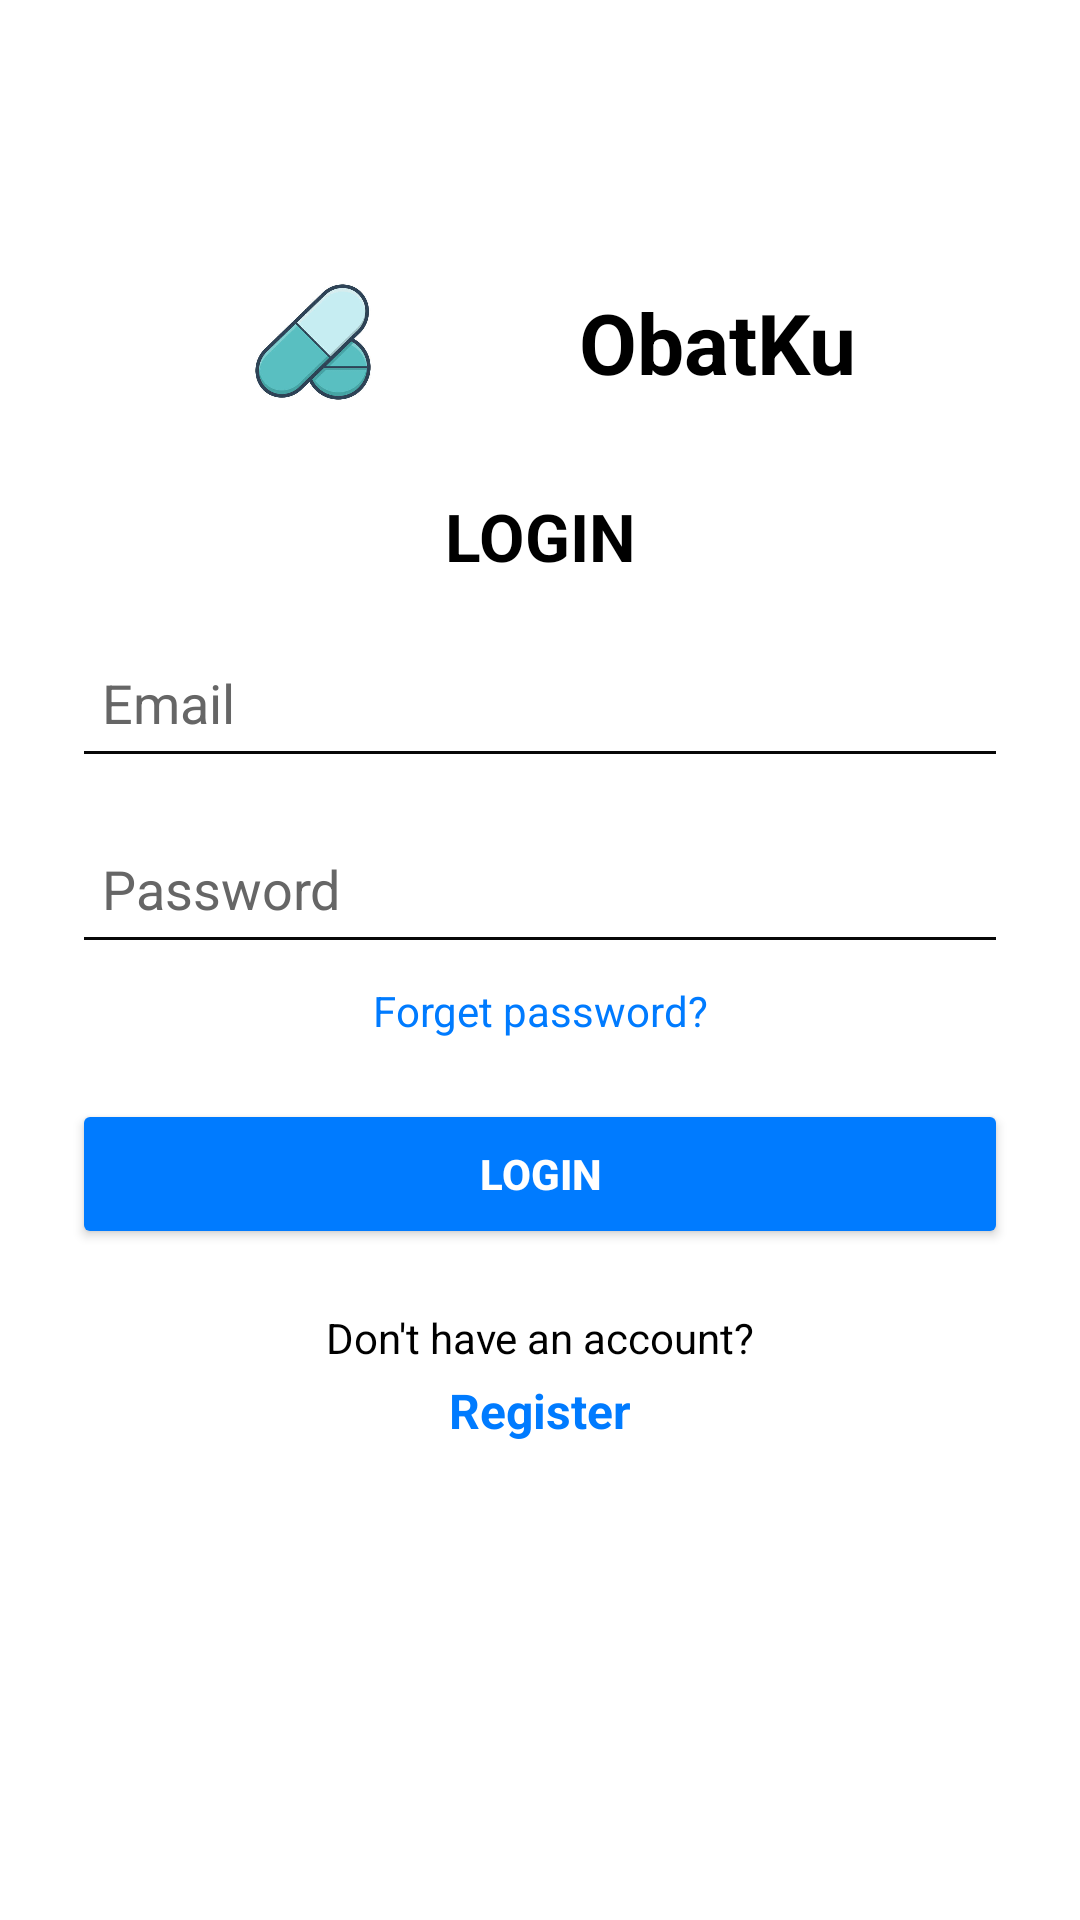

Here is an Android app screen rendered from its layout file. Give the layout XML and the strings, colors and styles it references.
<!-- AndroidManifest.xml: application theme Theme.Obatku -->
<!-- res/layout/activity_main.xml -->
<?xml version="1.0" encoding="utf-8"?>
<androidx.constraintlayout.widget.ConstraintLayout xmlns:android="http://schemas.android.com/apk/res/android"
    xmlns:app="http://schemas.android.com/apk/res-auto"
    xmlns:tools="http://schemas.android.com/tools"
    android:id="@+id/main"
    android:layout_width="match_parent"
    android:layout_height="match_parent"
    android:padding="24dp"
    android:background="@color/cardview_light_background"
    tools:context=".MainActivity">

    
    <ImageView
        android:id="@+id/logo"
        android:layout_width="60dp"
        android:layout_height="60dp"
        android:src="@drawable/logoobat"
        android:contentDescription="Logo"
        app:layout_constraintTop_toTopOf="parent"
        app:layout_constraintStart_toStartOf="parent"
        app:layout_constraintEnd_toStartOf="@+id/logoText"
        android:layout_marginTop="60dp" />

    
    <TextView
        android:id="@+id/logoText"
        android:layout_width="wrap_content"
        android:layout_height="wrap_content"
        android:text="ObatKu"
        android:textSize="28sp"
        android:textStyle="bold"
        android:textColor="#000000"
        app:layout_constraintStart_toEndOf="@id/logo"
        app:layout_constraintTop_toTopOf="@id/logo"
        app:layout_constraintBottom_toBottomOf="@id/logo"
        app:layout_constraintEnd_toEndOf="parent"
        android:layout_marginStart="8dp" />

    
    <TextView
        android:id="@+id/loginTitle"
        android:layout_width="wrap_content"
        android:layout_height="wrap_content"
        android:text="LOGIN"
        android:textSize="22sp"
        android:textStyle="bold"
        android:textColor="#000000"
        android:layout_marginTop="20dp"
        app:layout_constraintTop_toBottomOf="@id/logo"
        app:layout_constraintStart_toStartOf="parent"
        app:layout_constraintEnd_toEndOf="parent" />

    
    <EditText
        android:id="@+id/editTextEmail"
        android:layout_width="0dp"
        android:layout_height="50dp"
        android:hint="Email"
        android:backgroundTint="#070707"
        android:inputType="textEmailAddress"
        android:padding="10dp"
        android:textColor="#000000"
        android:textColorHint="#666666"
        android:layout_marginTop="16dp"
        app:layout_constraintTop_toBottomOf="@id/loginTitle"
        app:layout_constraintStart_toStartOf="parent"
        app:layout_constraintEnd_toEndOf="parent" />

    
    <EditText
        android:id="@+id/editTextPassword"
        android:layout_width="0dp"
        android:layout_height="50dp"
        android:hint="Password"
        android:backgroundTint="#070707"
        android:inputType="textPassword"
        android:padding="10dp"
        android:textColor="#000000"
        android:textColorHint="#666666"
        android:layout_marginTop="12dp"
        app:layout_constraintTop_toBottomOf="@id/editTextEmail"
        app:layout_constraintStart_toStartOf="parent"
        app:layout_constraintEnd_toEndOf="parent" />

    
    <TextView
        android:id="@+id/forgotPassword"
        android:layout_width="wrap_content"
        android:layout_height="wrap_content"
        android:text="Forget password?"
        android:textColor="#007BFF"
        android:textSize="14sp"
        android:layout_marginTop="6dp"
        app:layout_constraintTop_toBottomOf="@id/editTextPassword"
        app:layout_constraintEnd_toEndOf="parent"
        app:layout_constraintStart_toStartOf="parent" />

    
    <Button
        android:id="@+id/btnLogin"
        android:layout_width="0dp"
        android:layout_height="50dp"
        android:text="Login"
        android:backgroundTint="#007BFF"
        android:textColor="#FFFFFF"
        android:textStyle="bold"
        android:layout_marginTop="20dp"
        app:layout_constraintTop_toBottomOf="@id/forgotPassword"
        app:layout_constraintStart_toStartOf="parent"
        app:layout_constraintEnd_toEndOf="parent" />

    
    <TextView
        android:id="@+id/registerText"
        android:layout_width="wrap_content"
        android:layout_height="wrap_content"
        android:text="Don't have an account?"
        android:textSize="14sp"
        android:textColor="#000000"
        android:layout_marginTop="20dp"
        app:layout_constraintTop_toBottomOf="@id/btnLogin"
        app:layout_constraintStart_toStartOf="parent"
        app:layout_constraintEnd_toEndOf="parent" />

    
    <TextView
        android:id="@+id/registerLink"
        android:layout_width="wrap_content"
        android:layout_height="wrap_content"
        android:text="Register"
        android:textColor="#007BFF"
        android:textStyle="bold"
        android:textSize="16sp"
        android:layout_marginTop="4dp"
        app:layout_constraintTop_toBottomOf="@id/registerText"
        app:layout_constraintStart_toStartOf="parent"
        app:layout_constraintEnd_toEndOf="parent" />

</androidx.constraintlayout.widget.ConstraintLayout>
<!-- resources referenced by this layout -->
<resources>
  <!-- drawable logoobat: jpg bitmap (drawable, 19568 bytes) -->
  <style name="Theme.Obatku" parent="Base.Theme.Obatku" />
  <style name="Base.Theme.Obatku" parent="Theme.Material3.DayNight.NoActionBar">
          
          
      </style>
</resources>
